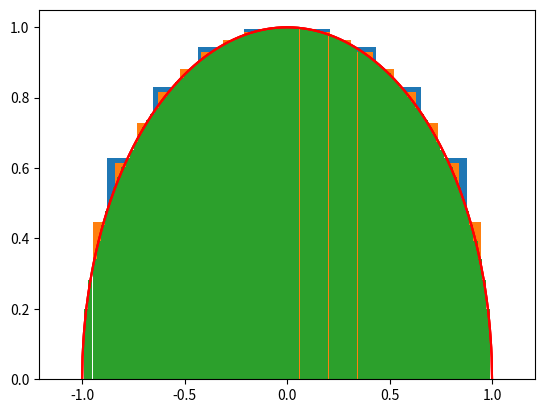

Reproduce this figure in Python.
import math
import numpy as np
import matplotlib.pyplot as plt


def main():
    integrate(10)
    integrate(20)
    integrate(100)
    # integrate(500)
    # integrate(1000)
    # integrate(10000)
    # integrate(100000)


def integrate(number_of_points):
    """uses the riemann integral to integrate over a semicircle from -1 to 1"""
    x_value = np.linspace(-1, 1, number_of_points)
    y_value = np.sqrt(1-x_value**2)
    h = 2/number_of_points
    I = sum(h*y_value)
    I_actual = math.pi/2
    print(
        f' for n = {number_of_points} we have I = {I} with error {I-I_actual}')
    plt.bar(x_value, y_value, width=2/number_of_points)
    plot_semicircle()
    plt.show()


def plot_semicircle():
    x_value = np.linspace(-1, 1, 1000)
    y_value = np.sqrt(1-x_value**2)
    plt.plot(x_value, y_value, color='red')


if __name__ == "__main__":
    main()
